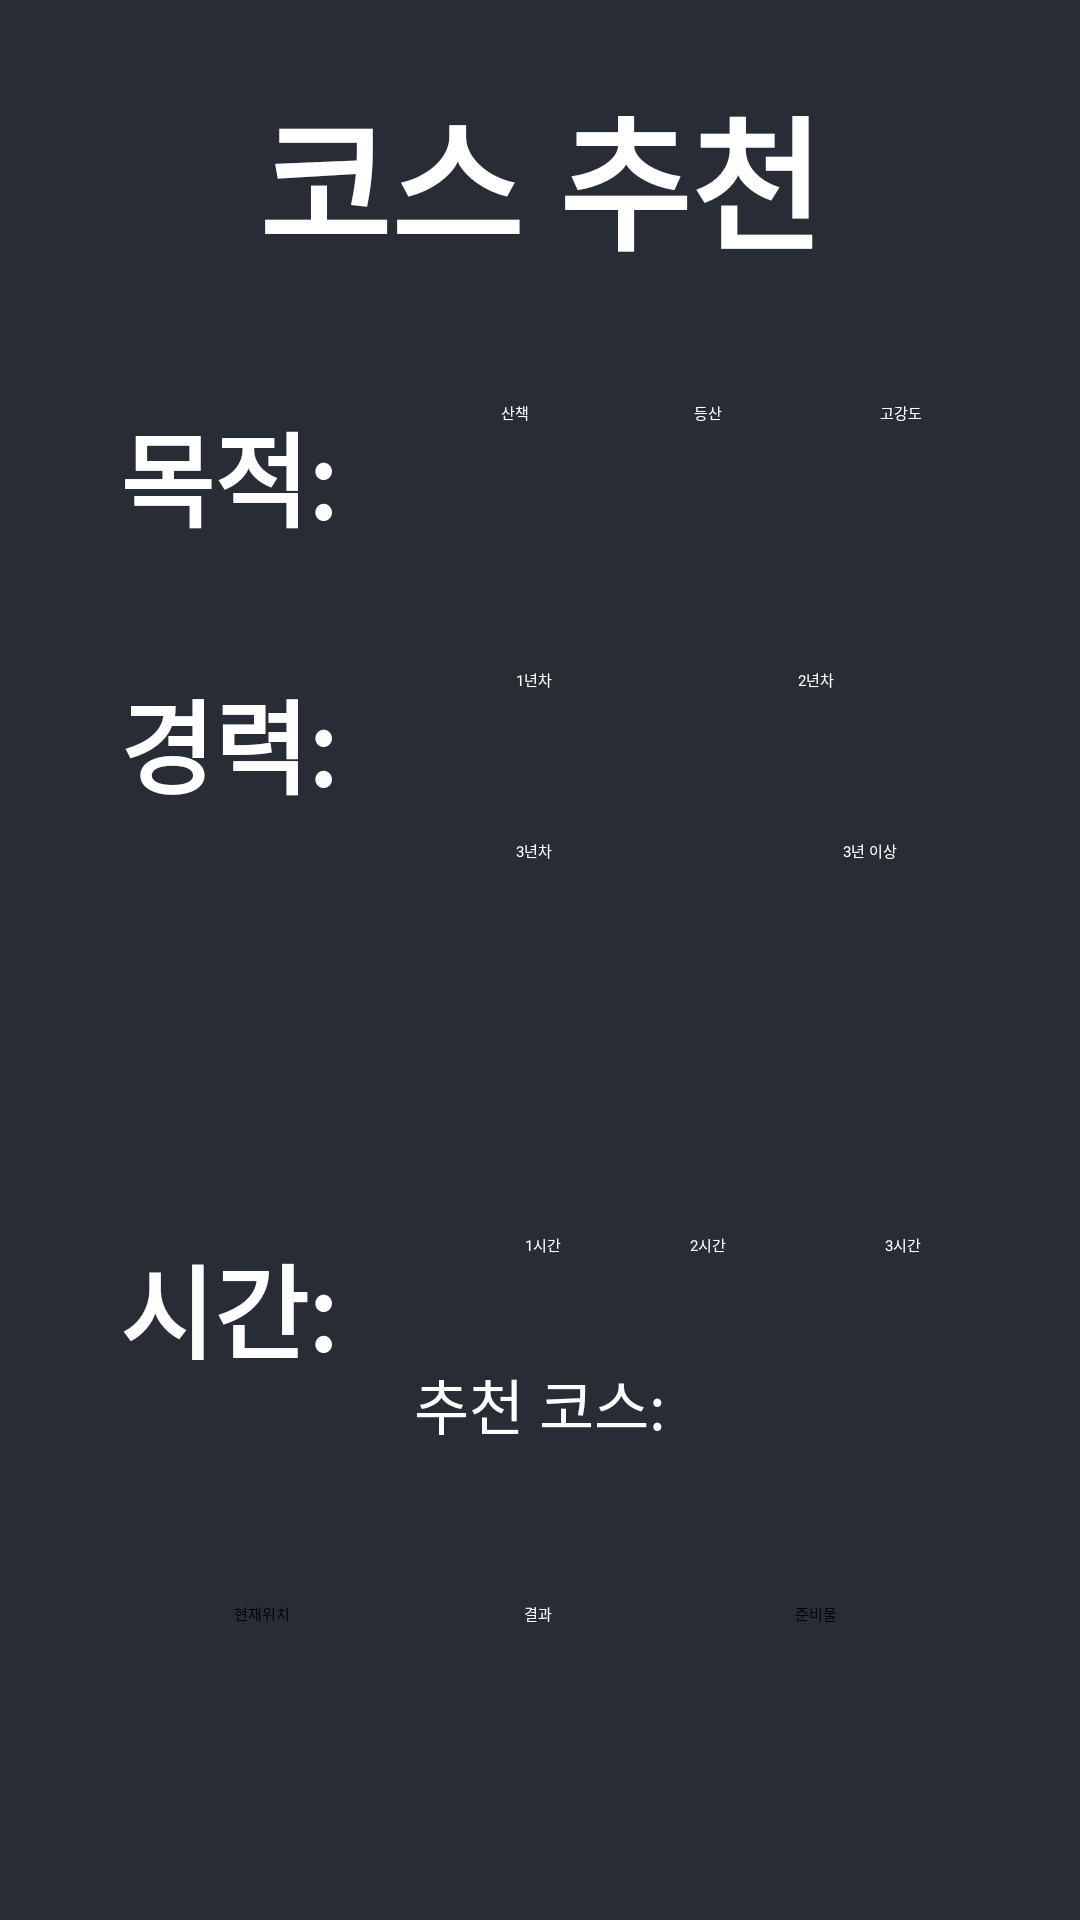

Reconstruct the res/layout file that produces this screen, plus the resources it refers to.
<!-- AndroidManifest.xml: application theme Theme.Map -->
<!-- res/layout/course.xml -->
<?xml version="1.0" encoding="utf-8"?>
<androidx.constraintlayout.widget.ConstraintLayout xmlns:android="http://schemas.android.com/apk/res/android"
    xmlns:app="http://schemas.android.com/apk/res-auto"
    xmlns:tools="http://schemas.android.com/tools"
    android:layout_width="match_parent"
    android:layout_height="match_parent"
    android:background="#282C34">

    
    <TextView
        android:id="@+id/course"
        android:layout_width="wrap_content"
        android:layout_height="wrap_content"
        android:text="코스 추천"
        android:textColor="#FFFFFF"
        android:textSize="48sp"
        android:textStyle="bold"
        app:layout_constraintTop_toTopOf="parent"
        app:layout_constraintStart_toStartOf="parent"
        app:layout_constraintEnd_toEndOf="parent"
        android:layout_marginTop="24dp" />

    

    <TextView
        android:id="@+id/purpose"
        android:layout_width="wrap_content"
        android:layout_height="wrap_content"
        android:layout_marginStart="40dp"
        android:text="목적:"
        android:textColor="#FFFFFF"
        android:textSize="34sp"
        android:textStyle="bold"
        app:layout_constraintBottom_toTopOf="@+id/career"
        app:layout_constraintStart_toStartOf="parent"
        app:layout_constraintTop_toBottomOf="@+id/course" />

    <CheckBox
        android:id="@+id/Walk"
        android:layout_width="wrap_content"
        android:layout_height="wrap_content"
        android:buttonTint="@android:color/white"
        android:text="산책"
        android:textColor="@android:color/white"
        app:layout_constraintEnd_toStartOf="@+id/Climb"
        app:layout_constraintStart_toEndOf="@+id/purpose"
        app:layout_constraintTop_toTopOf="@+id/purpose" />

    

    <CheckBox
        android:id="@+id/Climb"
        android:layout_width="wrap_content"
        android:layout_height="wrap_content"
        android:buttonTint="@android:color/white"
        android:text="등산"
        android:textColor="@android:color/white"
        app:layout_constraintEnd_toEndOf="parent"
        app:layout_constraintStart_toEndOf="@+id/purpose"
        app:layout_constraintTop_toTopOf="@+id/Walk" />

    <CheckBox
        android:id="@+id/Strong"
        android:layout_width="wrap_content"
        android:layout_height="wrap_content"
        android:buttonTint="@android:color/white"
        android:text="고강도"
        android:textColor="@android:color/white"
        app:layout_constraintEnd_toEndOf="parent"
        app:layout_constraintStart_toEndOf="@+id/Climb"
        app:layout_constraintTop_toTopOf="@+id/Climb" />

    <TextView
        android:id="@+id/career"
        android:layout_width="wrap_content"
        android:layout_height="wrap_content"
        android:layout_marginStart="40dp"
        android:text="경력:"
        android:textColor="#FFFFFF"
        android:textSize="34sp"
        android:textStyle="bold"
        app:layout_constraintBottom_toBottomOf="parent"
        app:layout_constraintStart_toStartOf="parent"
        app:layout_constraintTop_toTopOf="parent"
        app:layout_constraintVertical_bias="0.377" />

    <CheckBox
        android:id="@+id/A"
        android:layout_width="wrap_content"
        android:layout_height="wrap_content"
        android:layout_marginStart="172dp"
        android:buttonTint="@android:color/white"
        android:text="1년차"
        android:textColor="@android:color/white"
        app:layout_constraintStart_toStartOf="parent"
        app:layout_constraintTop_toTopOf="@+id/career" />

    <CheckBox
        android:id="@+id/B"
        android:layout_width="wrap_content"
        android:layout_height="wrap_content"
        android:buttonTint="@android:color/white"
        android:text="2년차"
        android:textColor="@android:color/white"
        app:layout_constraintEnd_toEndOf="parent"
        app:layout_constraintStart_toEndOf="@+id/A"
        app:layout_constraintTop_toTopOf="@+id/A" />

    

    <CheckBox
        android:id="@+id/C"
        android:layout_width="wrap_content"
        android:layout_height="wrap_content"
        android:layout_marginStart="172dp"
        android:buttonTint="@android:color/white"
        android:text="3년차"
        android:textColor="@android:color/white"
        app:layout_constraintBottom_toTopOf="@+id/one"
        app:layout_constraintStart_toStartOf="parent"
        app:layout_constraintTop_toBottomOf="@+id/A"
        app:layout_constraintVertical_bias="0.286" />

    

    <CheckBox
        android:id="@+id/D"
        android:layout_width="wrap_content"
        android:layout_height="wrap_content"
        android:layout_marginEnd="4dp"
        android:buttonTint="@android:color/white"
        android:text="3년 이상"
        android:textColor="@android:color/white"
        app:layout_constraintBottom_toTopOf="@+id/three"
        app:layout_constraintEnd_toEndOf="parent"
        app:layout_constraintHorizontal_bias="0.63"
        app:layout_constraintStart_toEndOf="@+id/C"
        app:layout_constraintTop_toTopOf="@+id/C"
        app:layout_constraintVertical_bias="0.0" />

    <TextView
        android:id="@+id/timeout"
        android:layout_width="wrap_content"
        android:layout_height="wrap_content"
        android:layout_marginStart="40dp"
        android:text="시간:"
        android:textColor="#FFFFFF"
        android:textSize="34sp"
        android:textStyle="bold"
        app:layout_constraintBottom_toBottomOf="parent"
        app:layout_constraintStart_toStartOf="parent"
        app:layout_constraintTop_toBottomOf="@+id/career"
        app:layout_constraintVertical_bias="0.436" />

    <CheckBox
        android:id="@+id/one"
        android:layout_width="wrap_content"
        android:layout_height="wrap_content"
        android:layout_marginStart="20dp"
        android:buttonTint="@android:color/white"
        android:text="1시간"
        android:textColor="@android:color/white"
        app:layout_constraintEnd_toStartOf="@+id/two"
        app:layout_constraintStart_toEndOf="@+id/timeout"
        app:layout_constraintTop_toTopOf="@+id/timeout" />

    <CheckBox
        android:id="@+id/two"
        android:layout_width="wrap_content"
        android:layout_height="wrap_content"
        android:buttonTint="@android:color/white"
        android:text="2시간"
        android:textColor="@android:color/white"
        app:layout_constraintEnd_toEndOf="parent"
        app:layout_constraintStart_toEndOf="@+id/timeout"
        app:layout_constraintTop_toTopOf="@+id/one" />

    <CheckBox
        android:id="@+id/three"
        android:layout_width="wrap_content"
        android:layout_height="wrap_content"
        android:buttonTint="@android:color/white"
        android:text="3시간"
        android:textColor="@android:color/white"
        app:layout_constraintEnd_toEndOf="parent"
        app:layout_constraintStart_toEndOf="@+id/two"
        app:layout_constraintTop_toTopOf="@+id/two" />

    

    <Button
        android:id="@+id/result"
        android:layout_width="wrap_content"
        android:layout_height="wrap_content"
        android:layout_marginTop="24dp"
        android:text="결과"
        android:textColor="#FFFFFF"
        app:layout_constraintBottom_toBottomOf="parent"
        app:layout_constraintEnd_toEndOf="parent"
        app:layout_constraintHorizontal_bias="0.498"
        app:layout_constraintStart_toStartOf="parent"
        app:layout_constraintTop_toBottomOf="@id/three"
        app:layout_constraintVertical_bias="0.482" />

    <TextView
        android:id="@+id/resultText"
        android:layout_width="wrap_content"
        android:layout_height="wrap_content"
        android:text="추천 코스:"
        android:textColor="#FFFFFF"
        android:textSize="20sp"
        app:layout_constraintBottom_toBottomOf="parent"
        app:layout_constraintEnd_toEndOf="parent"
        app:layout_constraintStart_toStartOf="parent"
        app:layout_constraintTop_toBottomOf="@+id/one"
        app:layout_constraintVertical_bias="0.18" />

    <Button
        android:id="@+id/what"
        android:layout_width="wrap_content"
        android:layout_height="wrap_content"
        android:text="준비물"
        app:layout_constraintEnd_toEndOf="parent"
        app:layout_constraintStart_toEndOf="@+id/result"
        app:layout_constraintTop_toTopOf="@+id/result"
        tools:ignore="MissingConstraints" />

    <Button
        android:id="@+id/now"
        android:layout_width="wrap_content"
        android:layout_height="wrap_content"
        android:text="현재위치"
        app:layout_constraintEnd_toStartOf="@+id/result"
        app:layout_constraintStart_toStartOf="parent"
        app:layout_constraintTop_toTopOf="@+id/result" />

</androidx.constraintlayout.widget.ConstraintLayout>
<!-- resources referenced by this layout -->
<resources>

</resources>
